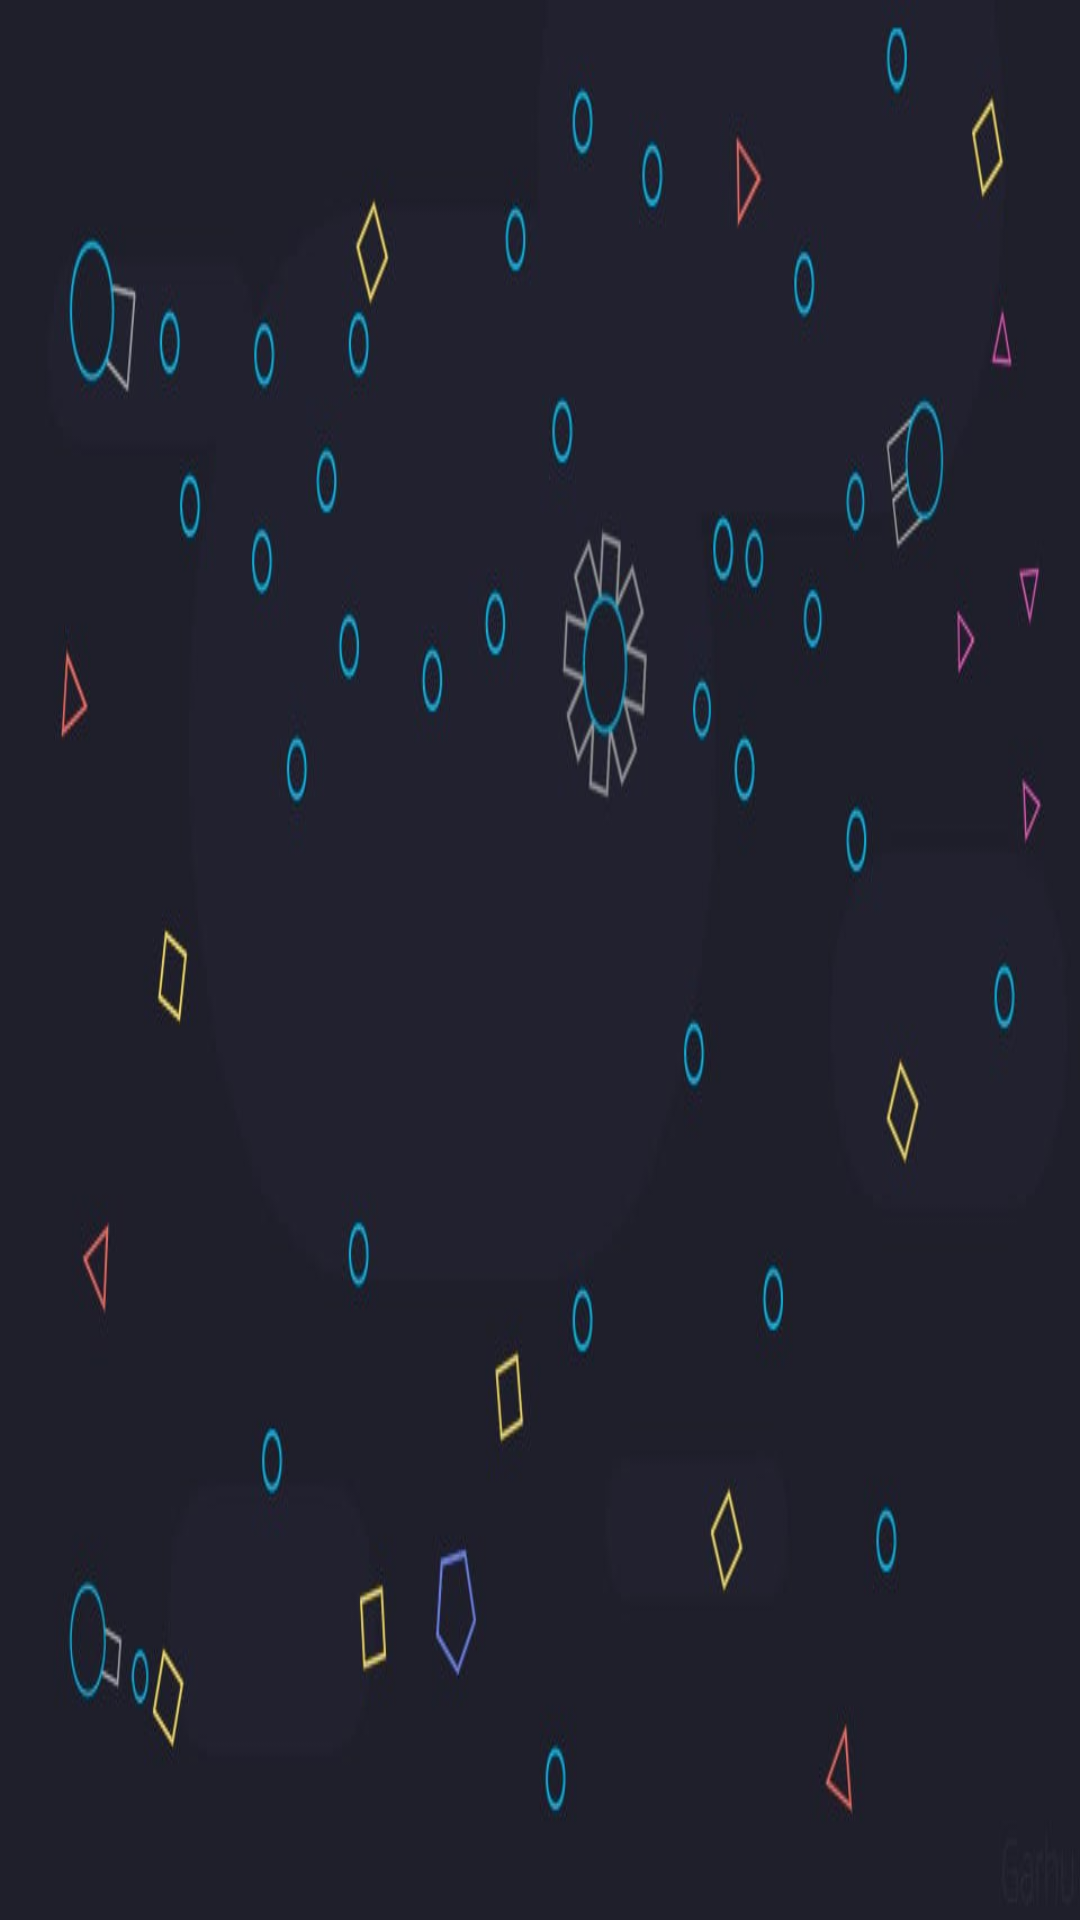

Layout XML and referenced resources for this Android screen:
<!-- AndroidManifest.xml: application theme AppTheme -->
<!-- res/layout/activity_high_scores.xml -->
<?xml version="1.0" encoding="utf-8"?>
<androidx.constraintlayout.widget.ConstraintLayout xmlns:android="http://schemas.android.com/apk/res/android"
    xmlns:app="http://schemas.android.com/apk/res-auto"
    xmlns:tools="http://schemas.android.com/tools"
    android:layout_width="match_parent"
    android:layout_height="match_parent"
    tools:context=".HighScoresActivity"
    android:background="@drawable/mainmenubackground">

    <ListView
        android:id="@+id/highScoresList"
        android:layout_width="match_parent"
        android:layout_height="match_parent"
        android:layout_marginLeft="10dp"
        android:layout_marginTop="10dp"
        app:layout_constraintBottom_toBottomOf="parent"
        app:layout_constraintEnd_toEndOf="parent"
        app:layout_constraintStart_toStartOf="parent"
        app:layout_constraintTop_toTopOf="parent"
        app:layout_constraintVertical_bias="1.0">
    </ListView>

</androidx.constraintlayout.widget.ConstraintLayout>
<!-- resources referenced by this layout -->
<resources>
  <!-- drawable mainmenubackground: jpg bitmap (drawable, 27243 bytes) -->
  <style name="AppTheme" parent="Theme.AppCompat.Light.DarkActionBar">
          
          <item name="colorPrimary">@color/colorPrimary</item>
          <item name="colorPrimaryDark">@color/colorPrimaryDark</item>
          <item name="colorAccent">#FFFFFF</item>
      </style>
  <color name="colorPrimary">#6200EE</color>
  <color name="colorPrimaryDark">#3700B3</color>
</resources>
